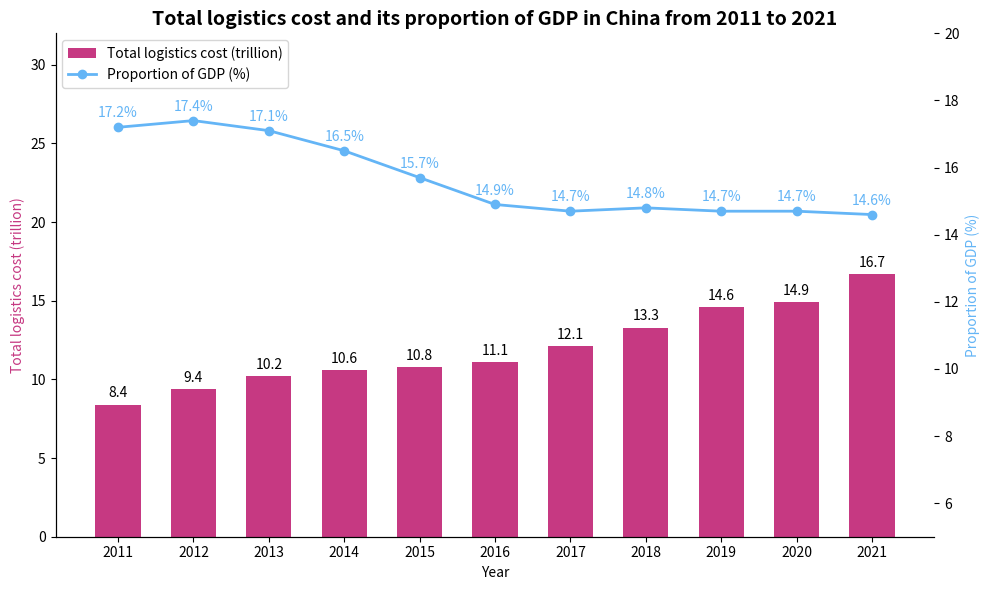

Write Python code to recreate this figure.
import matplotlib.pyplot as plt
import numpy as np

# Years
years = np.arange(2011, 2022)
# Total logistics cost (trillion)
logistics_cost = [8.4, 9.4, 10.2, 10.6, 10.8, 11.1, 12.1, 13.3, 14.6, 14.9, 16.7]
# Proportion of GDP (%)
gdp_ratio = [17.2, 17.4, 17.1, 16.5, 15.7, 14.9, 14.7, 14.8, 14.7, 14.7, 14.6]

# Create a canvas with a secondary y - axis
fig, ax1 = plt.subplots(figsize=(10, 6))
ax2 = ax1.twinx()

ax1.set_ylim(0, 32)
ax2.set_ylim(5, 20)

# Draw a bar chart for total logistics cost
ax1.bar(years, logistics_cost, width=0.6, color="#C63982", label="Total logistics cost (trillion)")
# Draw a line chart for the proportion of GDP
ax2.plot(years, gdp_ratio, marker='o', color="#64B5F6", label="Proportion of GDP (%)", linewidth=2)

# Add data labels to the bar chart
for x, y in zip(years, logistics_cost):
    ax1.annotate(f'{y}',
                 xy=(x, y),
                 xytext=(0, 3),
                 textcoords="offset points",
                 ha='center', va='bottom')

# Add data labels to the line chart
for x, y in zip(years, gdp_ratio):
    ax2.annotate(f'{y}%',
                 xy=(x, y),
                 xytext=(0, 5),
                 textcoords="offset points",
                 ha='center', va='bottom',
                 color="#64B5F6")

# Set axis labels and title
ax1.set_xlabel("Year")
ax1.set_ylabel("Total logistics cost (trillion)", color="#C63982")
ax2.set_ylabel("Proportion of GDP (%)", color="#64B5F6")
ax1.set_title("Total logistics cost and its proportion of GDP in China from 2011 to 2021", fontsize=14, fontweight="bold")

# Set x - axis ticks
ax1.set_xticks(years)
ax1.set_xticklabels(years)

# Combine legends
handles1, labels1 = ax1.get_legend_handles_labels()
handles2, labels2 = ax2.get_legend_handles_labels()
ax1.legend(handles1 + handles2, labels1 + labels2, loc='upper left')

# Beautify the chart by hiding the top and right borders
for spine in ["top", "right"]:
    ax1.spines[spine].set_visible(False)
    ax2.spines[spine].set_visible(False)

plt.tight_layout()
plt.show()
